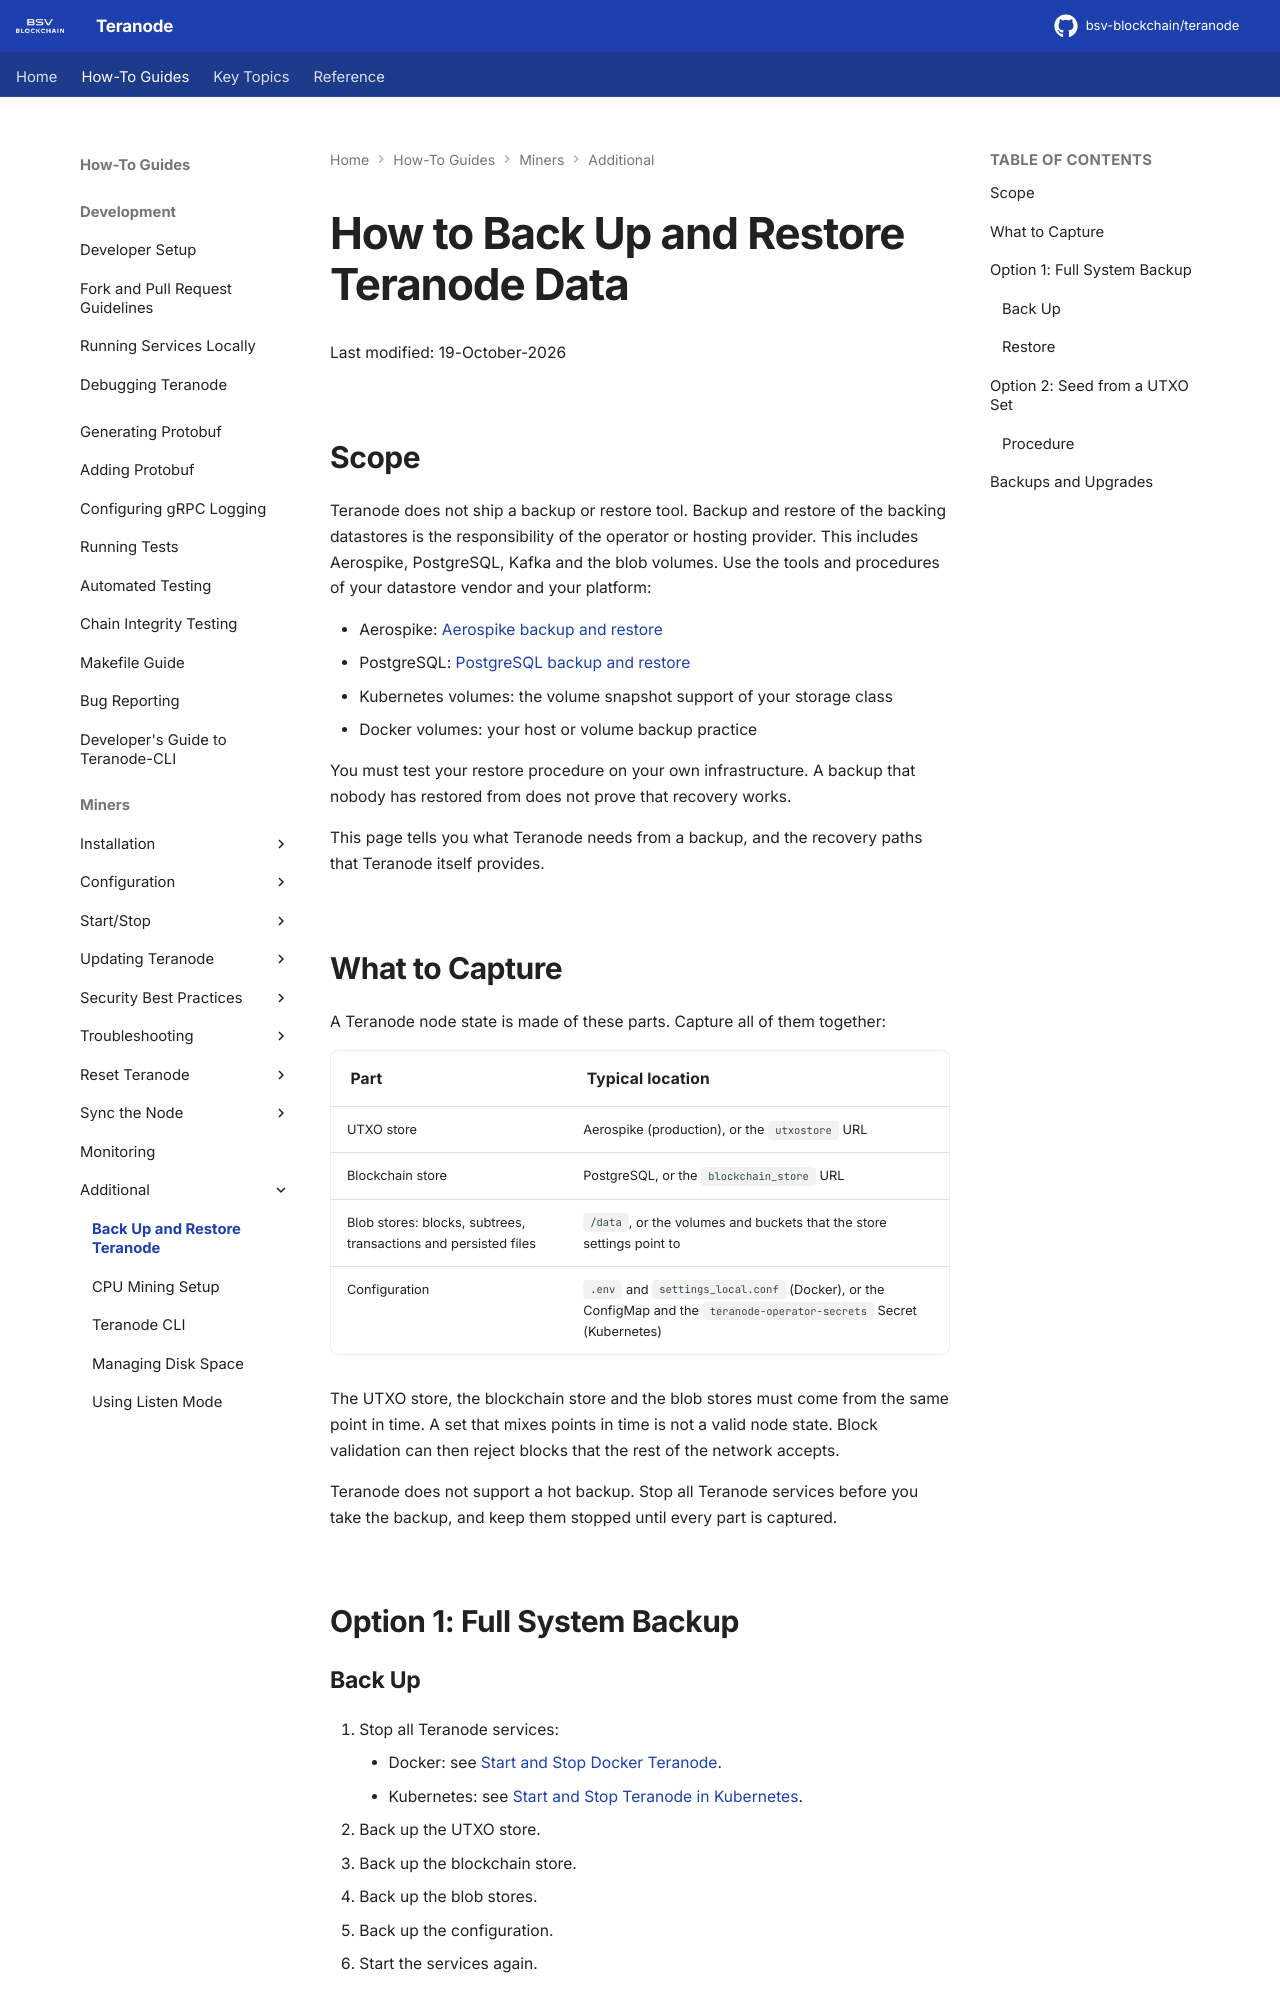

repository: ordishs/teranode · page: howto/miners/minersHowToBackup/index.html · generator: mkdocs

# How to Back Up and Restore Teranode Data

Last modified: 19-October-2026

## Scope

Teranode does not ship a backup or restore tool. Backup and restore of the
backing datastores is the responsibility of the operator or hosting provider.
This includes Aerospike, PostgreSQL, Kafka and the blob volumes. Use the
tools and procedures of your datastore vendor and your platform:

- Aerospike: [Aerospike backup and restore](https://aerospike.com/docs/tools/backup)
- PostgreSQL: [PostgreSQL backup and restore](https://www.postgresql.org/docs/current/backup.html)
- Kubernetes volumes: the volume snapshot support of your storage class
- Docker volumes: your host or volume backup practice

You must test your restore procedure on your own infrastructure. A backup that
nobody has restored from does not prove that recovery works.

This page tells you what Teranode needs from a backup, and the recovery paths
that Teranode itself provides.

## What to Capture

A Teranode node state is made of these parts. Capture all of them together:

| Part | Typical location |
|------|------------------|
| UTXO store | Aerospike (production), or the `utxostore` URL |
| Blockchain store | PostgreSQL, or the `blockchain_store` URL |
| Blob stores: blocks, subtrees, transactions and persisted files | `/data`, or the volumes and buckets that the store settings point to |
| Configuration | `.env` and `settings_local.conf` (Docker), or the ConfigMap and the `teranode-operator-secrets` Secret (Kubernetes) |

The UTXO store, the blockchain store and the blob stores must come from the
same point in time. A set that mixes points in time is not a valid node state.
Block validation can then reject blocks that the rest of the network accepts.

Teranode does not support a hot backup. Stop all Teranode services before you
take the backup, and keep them stopped until every part is captured.

## Option 1: Full System Backup

### Back Up

1. Stop all Teranode services:
    - Docker: see [Start and Stop Docker Teranode](docker/minersHowToStopStartDockerTeranode.md).
    - Kubernetes: see [Start and Stop Teranode in Kubernetes](kubernetes/minersHowToStopStartKubernetesTeranode.md).
2. Back up the UTXO store.
3. Back up the blockchain store.
4. Back up the blob stores.
5. Back up the configuration.
6. Start the services again.
